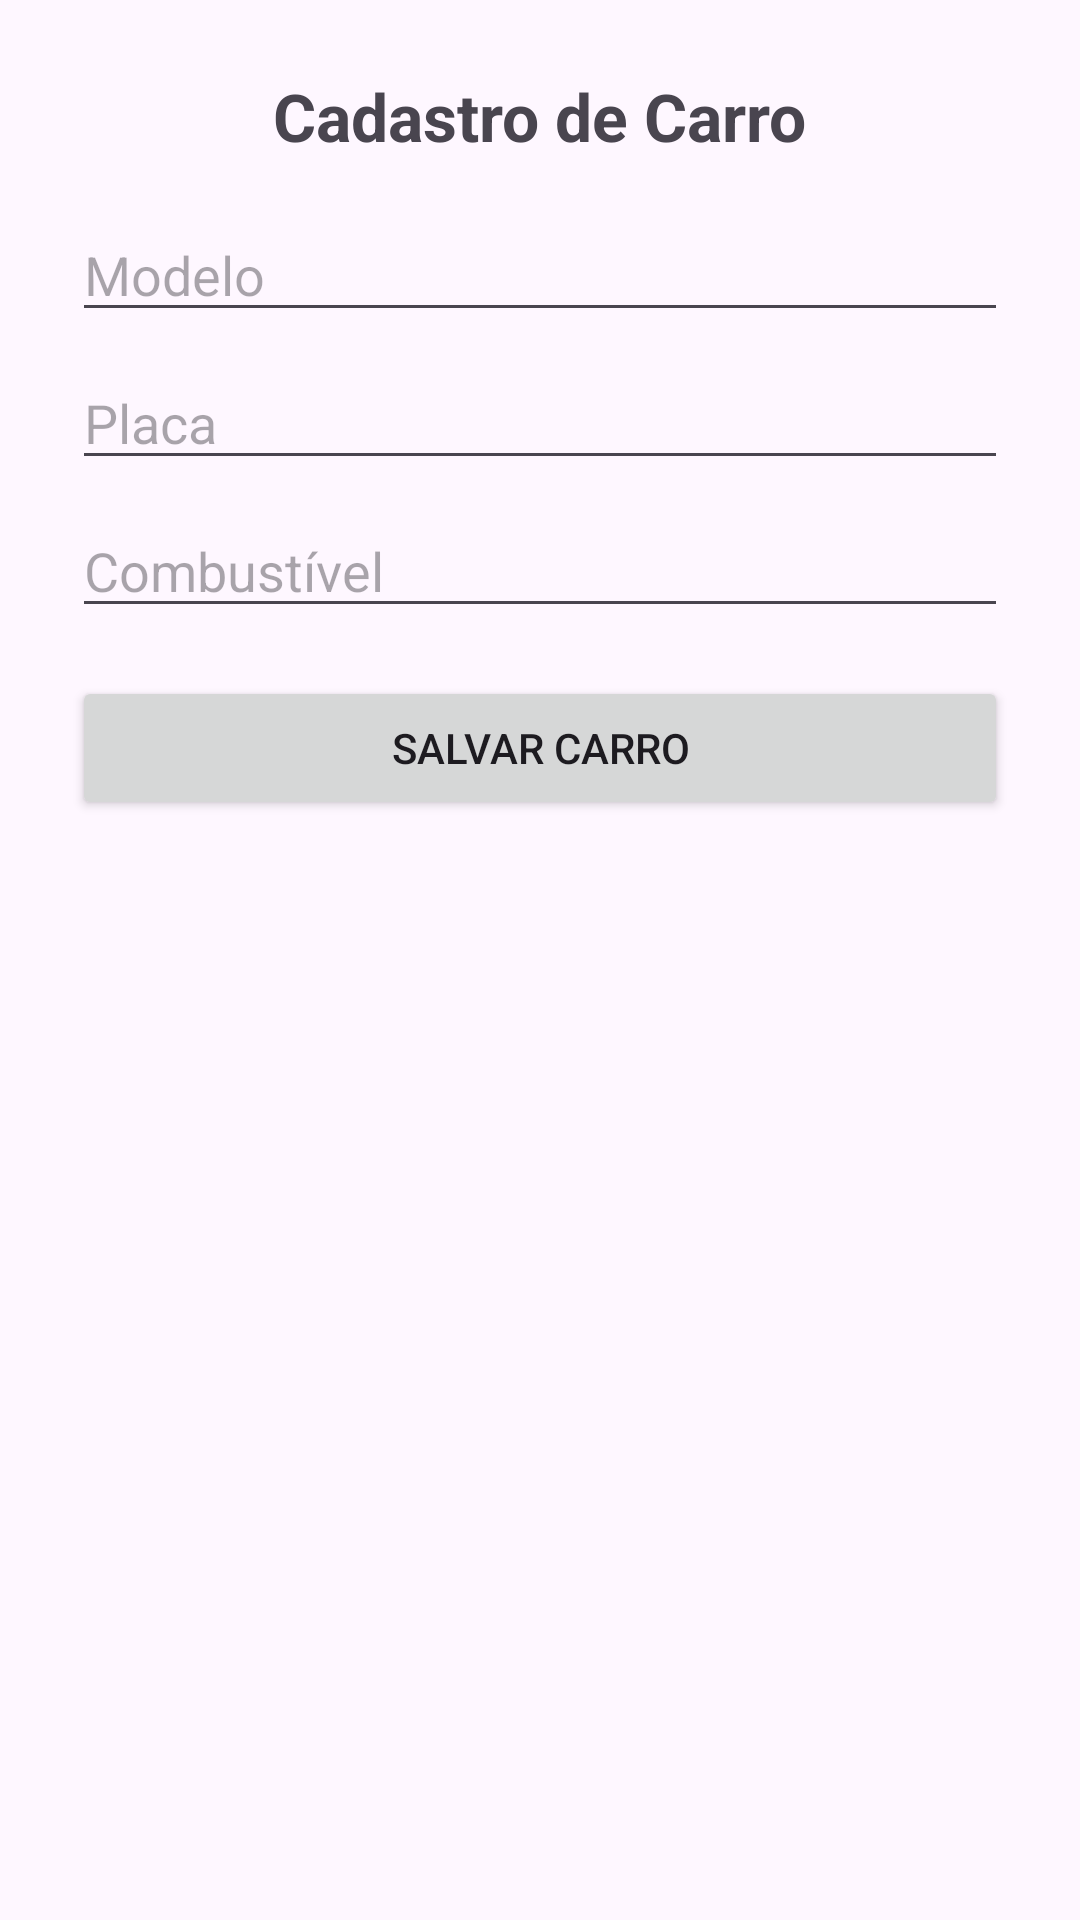

Layout XML and referenced resources for this Android screen:
<!-- AndroidManifest.xml: application theme Theme.Projeto_semestral_xml -->
<!-- res/layout/activity_cadastro_veiculos2.xml -->
<androidx.constraintlayout.widget.ConstraintLayout
    xmlns:android="http://schemas.android.com/apk/res/android"
    xmlns:app="http://schemas.android.com/apk/res-auto"
    android:layout_width="match_parent"
    android:layout_height="match_parent"
    android:padding="24dp">

    <TextView
        android:id="@+id/tvTituloCarro"
        android:layout_width="wrap_content"
        android:layout_height="wrap_content"
        android:text="Cadastro de Carro"
        android:textSize="22sp"
        android:textStyle="bold"
        app:layout_constraintTop_toTopOf="parent"
        app:layout_constraintStart_toStartOf="parent"
        app:layout_constraintEnd_toEndOf="parent"/>

    
    <EditText
        android:id="@+id/etModelo"
        android:layout_width="match_parent"
        android:layout_height="wrap_content"
        android:hint="Modelo"
        app:layout_constraintTop_toBottomOf="@id/tvTituloCarro"
        android:layout_marginTop="16dp"/>

    
    <EditText
        android:id="@+id/etPlaca"
        android:layout_width="match_parent"
        android:layout_height="wrap_content"
        android:hint="Placa"
        app:layout_constraintTop_toBottomOf="@id/etModelo"
        android:layout_marginTop="8dp"/>

    
    <EditText
        android:id="@+id/etCombustivel"
        android:layout_width="match_parent"
        android:layout_height="wrap_content"
        android:hint="Combustível"
        app:layout_constraintTop_toBottomOf="@id/etPlaca"
        android:layout_marginTop="8dp"/>

    
    <Button
        android:id="@+id/btnSalvarCarro"
        android:layout_width="match_parent"
        android:layout_height="wrap_content"
        android:text="Salvar Carro"
        app:layout_constraintTop_toBottomOf="@id/etCombustivel"
        android:layout_marginTop="16dp"/>
</androidx.constraintlayout.widget.ConstraintLayout>
<!-- resources referenced by this layout -->
<resources>
  <style name="Theme.Projeto_semestral_xml" parent="Base.Theme.Projeto_semestral_xml" />
  <style name="Base.Theme.Projeto_semestral_xml" parent="Theme.Material3.DayNight.NoActionBar">
          
          
      </style>
</resources>
